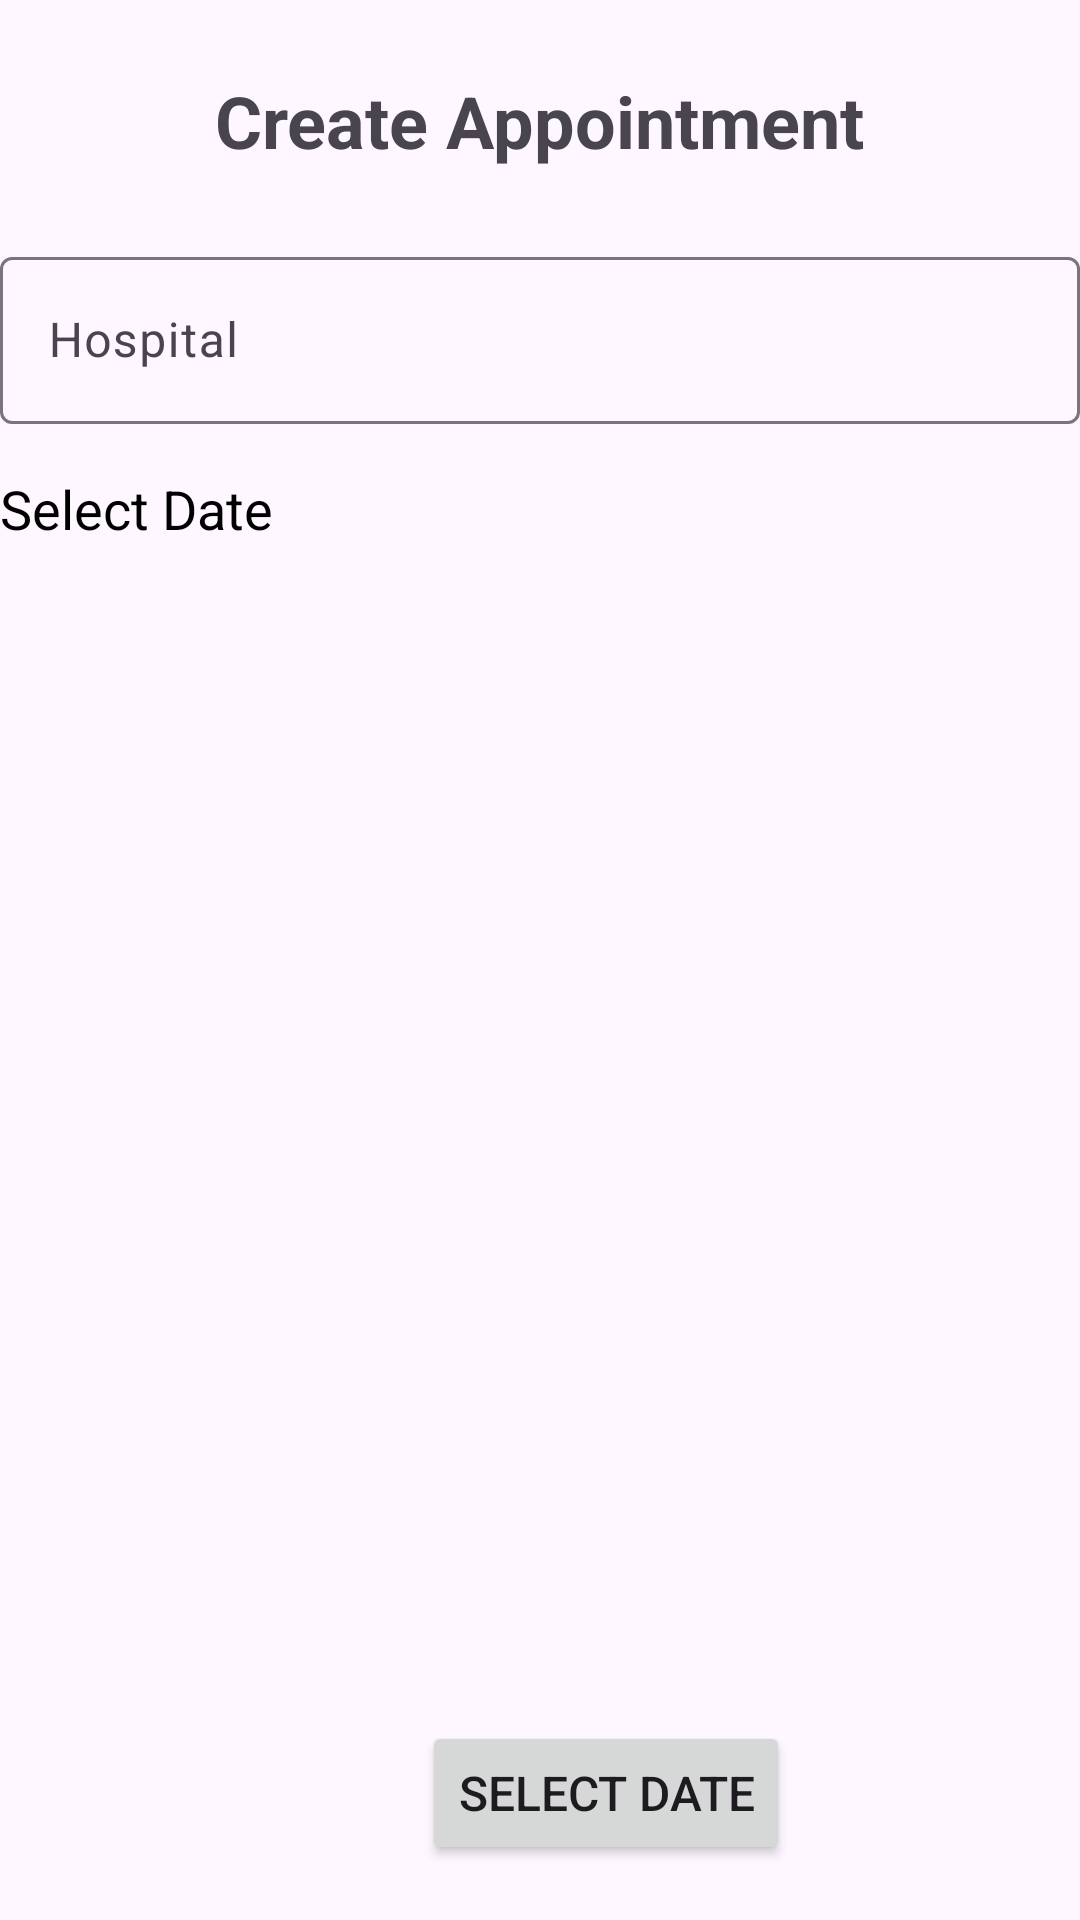

Write the Android layout XML for this screen, with the resource values it uses.
<!-- AndroidManifest.xml: application theme Theme.HelloDoctor -->
<!-- res/layout/activity_create_appointment_dct.xml -->
<?xml version="1.0" encoding="utf-8"?>
<androidx.constraintlayout.widget.ConstraintLayout xmlns:android="http://schemas.android.com/apk/res/android"
    xmlns:app="http://schemas.android.com/apk/res-auto"
    xmlns:tools="http://schemas.android.com/tools"
    xmlns:material="http://schemas.android.com/apk/res-auto"
    android:layout_width="match_parent"
    android:layout_height="match_parent"
    tools:context=".CreateAppointmentDct">

    
    <TextView
        android:id="@+id/textViewTitle"
        android:layout_width="wrap_content"
        android:layout_height="wrap_content"
        android:text="Create Appointment"
        android:textSize="24sp"
        android:textStyle="bold"
        android:layout_marginTop="24dp"
        app:layout_constraintTop_toTopOf="parent"
        app:layout_constraintStart_toStartOf="parent"
        app:layout_constraintEnd_toEndOf="parent" />

    
    <com.google.android.material.textfield.TextInputLayout
        android:id="@+id/inputLayoutHospital"
        android:layout_width="0dp"
        android:layout_height="wrap_content"
        android:layout_marginTop="24dp"
        app:layout_constraintTop_toBottomOf="@id/textViewTitle"
        app:layout_constraintStart_toStartOf="parent"
        app:layout_constraintEnd_toEndOf="parent"
        app:layout_constraintHorizontal_bias="0.5">

        <com.google.android.material.textfield.TextInputEditText
            android:id="@+id/editTextHospital"
            android:layout_width="match_parent"
            android:layout_height="wrap_content"
            android:hint="Hospital" />

    </com.google.android.material.textfield.TextInputLayout>

    
    <TextView
        android:id="@+id/textViewSelectDate"
        android:layout_width="0dp"
        android:layout_height="wrap_content"
        android:layout_marginTop="16dp"
        android:layout_marginBottom="8dp"
        android:text="Select Date"
        android:textSize="18sp"
        android:textColor="@android:color/black"
        app:layout_constraintTop_toBottomOf="@id/inputLayoutHospital"
        app:layout_constraintStart_toStartOf="parent"
        app:layout_constraintEnd_toEndOf="parent"
        app:layout_constraintHorizontal_bias="0.5" />

    
    <Button
        android:id="@+id/buttonSelectDate"
        android:layout_width="wrap_content"
        android:layout_height="wrap_content"
        android:layout_marginTop="392dp"
        android:text="Select Date"
        android:textSize="16sp"
        app:layout_constraintEnd_toEndOf="parent"
        app:layout_constraintHorizontal_bias="0.592"
        app:layout_constraintStart_toStartOf="parent"
        app:layout_constraintTop_toBottomOf="@id/textViewSelectDate" />

    <com.google.android.material.textfield.TextInputLayout
        android:id="@+id/inputLayoutStartTime"
        android:layout_width="0dp"
        android:layout_height="wrap_content"
        android:layout_marginTop="16dp"
        app:layout_constraintTop_toBottomOf="@id/buttonSelectDate"
        app:layout_constraintStart_toStartOf="parent"
        app:layout_constraintEnd_toEndOf="parent"
        app:layout_constraintHorizontal_bias="0.5">

        <com.google.android.material.textfield.TextInputEditText
            android:id="@+id/editTextStartTime"
            android:layout_width="match_parent"
            android:layout_height="wrap_content"
            android:hint="Start Time"
            android:inputType="time" />

    </com.google.android.material.textfield.TextInputLayout>

    
    <com.google.android.material.textfield.TextInputLayout
        android:id="@+id/inputLayoutEndTime"
        android:layout_width="0dp"
        android:layout_height="wrap_content"
        android:layout_marginTop="16dp"
        app:layout_constraintTop_toBottomOf="@id/inputLayoutStartTime"
        app:layout_constraintStart_toStartOf="parent"
        app:layout_constraintEnd_toEndOf="parent"
        app:layout_constraintHorizontal_bias="0.5">

        <com.google.android.material.textfield.TextInputEditText
            android:id="@+id/editTextEndTime"
            android:layout_width="match_parent"
            android:layout_height="wrap_content"
            android:hint="End Time"
            android:inputType="time" />

    </com.google.android.material.textfield.TextInputLayout>

    
    <com.google.android.material.textfield.TextInputLayout
        android:id="@+id/inputLayoutNumberOfPatients"
        android:layout_width="0dp"
        android:layout_height="wrap_content"
        android:layout_marginTop="16dp"
        app:layout_constraintTop_toBottomOf="@id/inputLayoutEndTime"
        app:layout_constraintStart_toStartOf="parent"
        app:layout_constraintEnd_toEndOf="parent"
        app:layout_constraintHorizontal_bias="0.5">

        <com.google.android.material.textfield.TextInputEditText
            android:id="@+id/editTextNumberOfPatients"
            android:layout_width="match_parent"
            android:layout_height="wrap_content"
            android:hint="Number of Patients"
            android:inputType="number" />

    </com.google.android.material.textfield.TextInputLayout>

    
    <com.google.android.material.textfield.TextInputLayout
        android:id="@+id/inputLayoutNumberOfReports"
        android:layout_width="0dp"
        android:layout_height="wrap_content"
        android:layout_marginTop="16dp"
        app:layout_constraintTop_toBottomOf="@id/inputLayoutNumberOfPatients"
        app:layout_constraintStart_toStartOf="parent"
        app:layout_constraintEnd_toEndOf="parent"
        app:layout_constraintHorizontal_bias="0.5">

        <com.google.android.material.textfield.TextInputEditText
            android:id="@+id/editTextNumberOfReports"
            android:layout_width="match_parent"
            android:layout_height="wrap_content"
            android:hint="Number of Reports"
            android:inputType="number" />

    </com.google.android.material.textfield.TextInputLayout>

    
    <Button
        android:id="@+id/buttonViewTimeSlots"
        android:layout_width="wrap_content"
        android:layout_height="wrap_content"
        android:text="View Time Slots"
        android:layout_marginTop="24dp"
        app:layout_constraintTop_toBottomOf="@id/inputLayoutNumberOfReports"
        app:layout_constraintStart_toStartOf="parent"
        app:layout_constraintEnd_toEndOf="parent"
        app:layout_constraintBottom_toTopOf="@id/buttonSubmit" />

    
    <Button
        android:id="@+id/buttonSubmit"
        android:layout_width="wrap_content"
        android:layout_height="wrap_content"
        android:layout_marginTop="16dp"
        android:layout_marginBottom="16dp"
        android:text="Submit"
        app:layout_constraintBottom_toBottomOf="parent"
        app:layout_constraintEnd_toEndOf="parent"
        app:layout_constraintStart_toStartOf="parent"
        app:layout_constraintHorizontal_bias="0.097"
        app:layout_constraintTop_toBottomOf="@id/buttonViewTimeSlots"
        app:layout_constraintVertical_bias="0.573" />

    
    <Button
        android:id="@+id/buttonCancel"
        android:layout_width="wrap_content"
        android:layout_height="wrap_content"
        android:layout_marginBottom="16dp"
        android:text="Cancel"
        app:layout_constraintBottom_toBottomOf="parent"
        app:layout_constraintEnd_toEndOf="parent"
        app:layout_constraintHorizontal_bias="0.849"
        app:layout_constraintStart_toStartOf="parent"
        app:layout_constraintTop_toBottomOf="@+id/buttonSubmit" />

</androidx.constraintlayout.widget.ConstraintLayout>
<!-- resources referenced by this layout -->
<resources>
  <style name="Theme.HelloDoctor" parent="Base.Theme.HelloDoctor" />
  <style name="Base.Theme.HelloDoctor" parent="Theme.Material3.DayNight.NoActionBar">
          
          
          <item name="colorPrimary">@color/Secondary_clr</item>
          <item name="colorPrimaryVariant">@color/lavender</item>
          <item name="colorOnPrimary">@color/white</item>
          
          <item name="colorSecondary">@color/teal_200</item>
          <item name="colorSecondaryVariant">@color/teal_700</item>
          <item name="colorOnSecondary">@color/black</item>
          
          <item name="android:statusBarColor">?attr/colorPrimaryVariant</item>
      </style>
  <color name="Secondary_clr">#0E2639</color>
  <color name="lavender">#0E2639</color>
  <color name="white">#FFFFFFFF</color>
  <color name="teal_200">#FF03DAC5</color>
  <color name="teal_700">#FF018786</color>
  <color name="black">#FF000000</color>
</resources>
